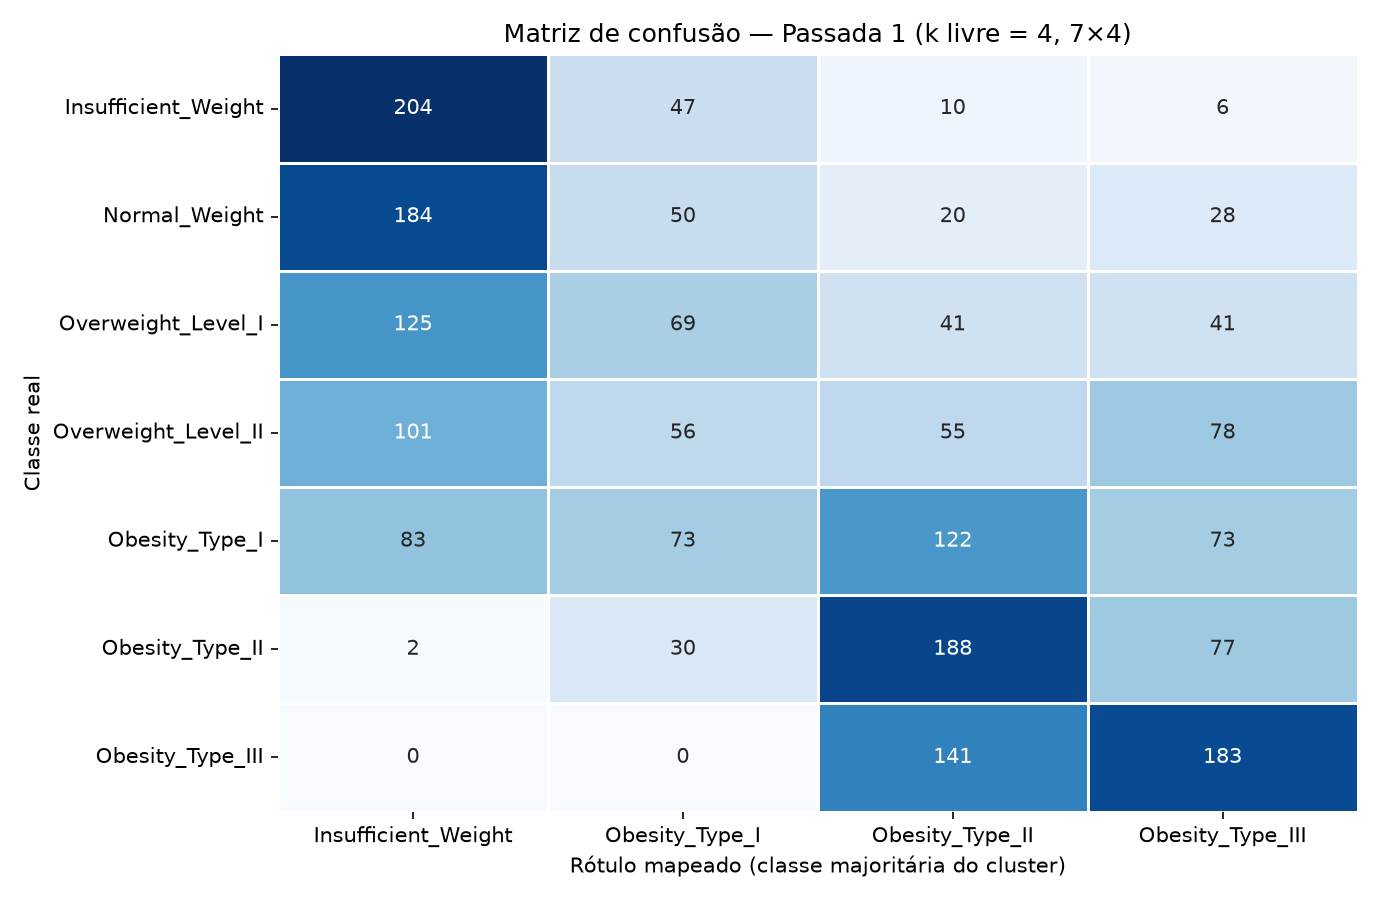

The data file committed next to this chart (first rows):
real, Insufficient_Weight, Obesity_Type_I, Obesity_Type_II, Obesity_Type_III
Insufficient_Weight, 204, 47, 10, 6
Normal_Weight, 184, 50, 20, 28
Overweight_Level_I, 125, 69, 41, 41
Overweight_Level_II, 101, 56, 55, 78
Obesity_Type_I, 83, 73, 122, 73
Obesity_Type_II, 2, 30, 188, 77
Obesity_Type_III, 0, 0, 141, 183
